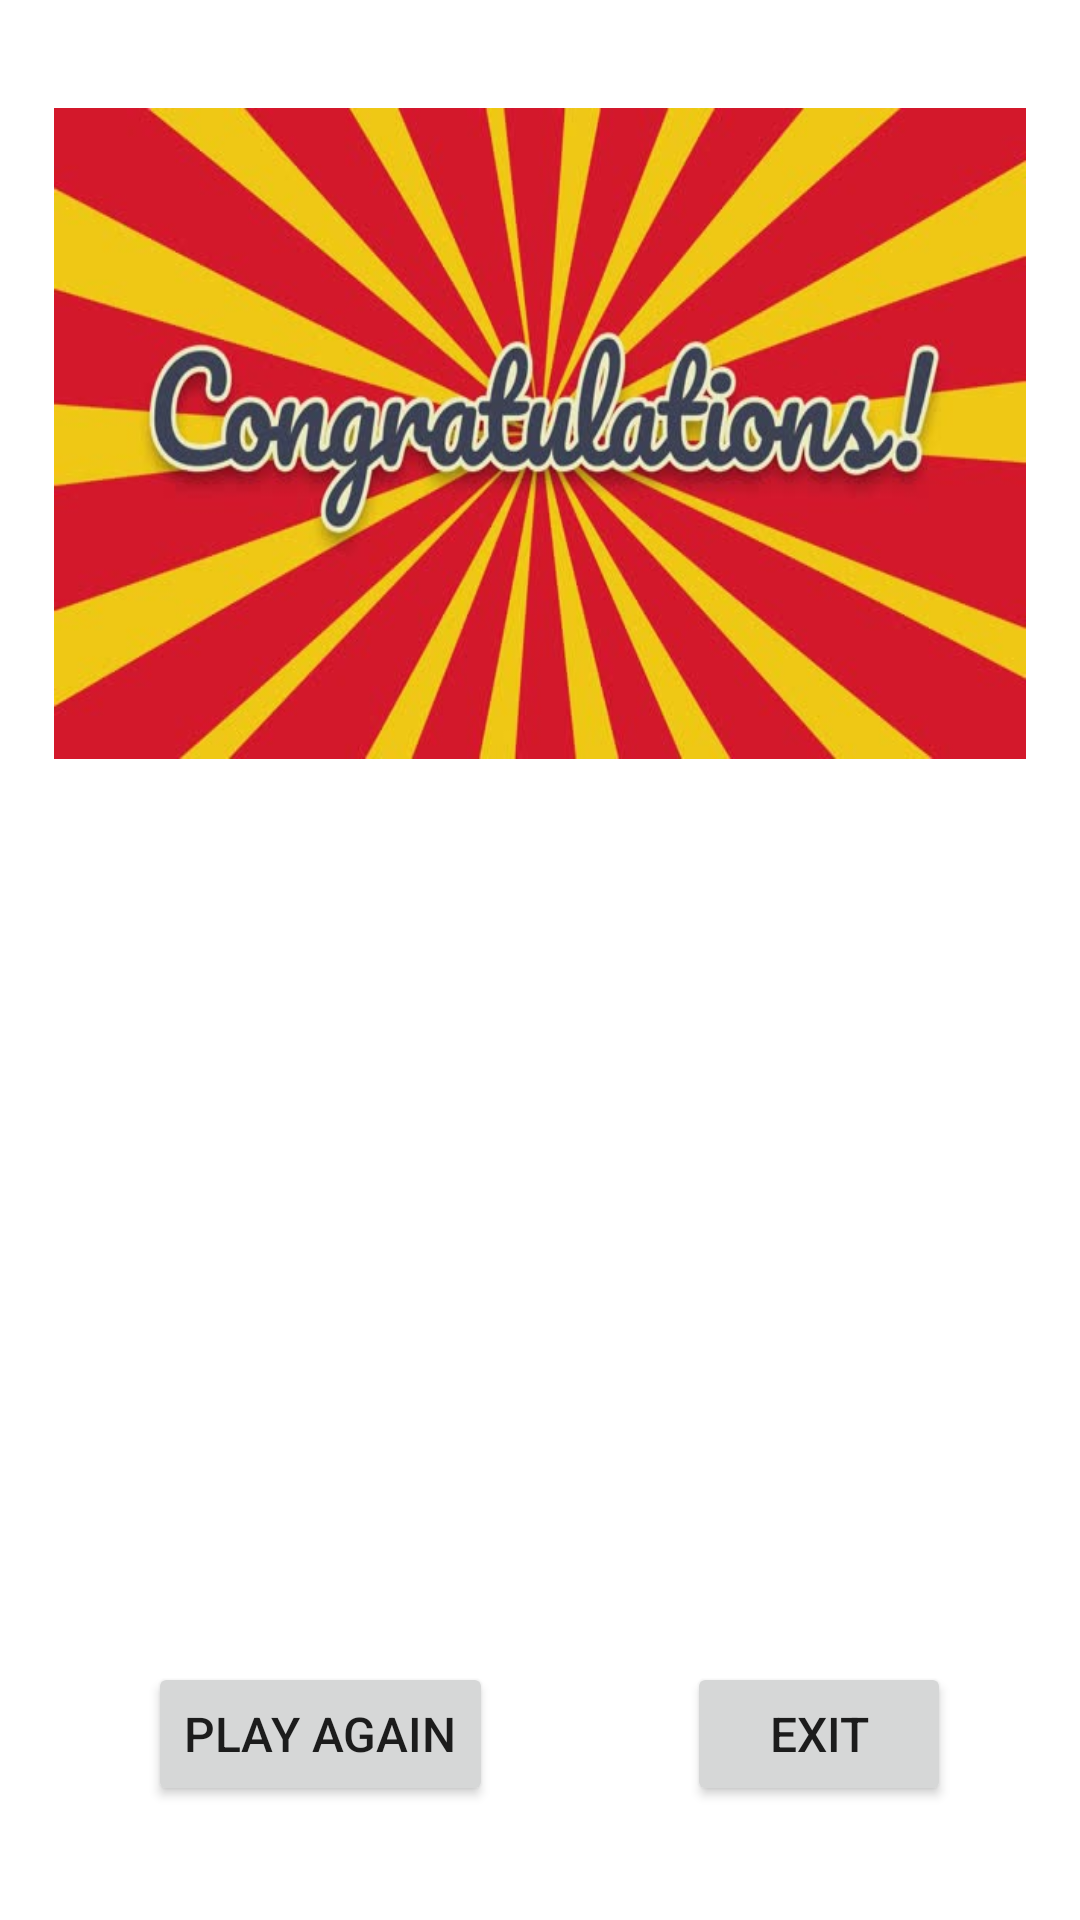

Here is an Android app screen rendered from its layout file. Give the layout XML and the strings, colors and styles it references.
<!-- AndroidManifest.xml: application theme Theme.QuizzGame -->
<!-- res/layout/activity_score_page.xml -->
<?xml version="1.0" encoding="utf-8"?>
<androidx.constraintlayout.widget.ConstraintLayout xmlns:android="http://schemas.android.com/apk/res/android"
    xmlns:app="http://schemas.android.com/apk/res-auto"
    xmlns:tools="http://schemas.android.com/tools"
    android:layout_width="match_parent"
    android:layout_height="match_parent"
    android:background="@drawable/loginpage"
    tools:context=".Score_Page">

    <TextView
        android:id="@+id/wrongScore"
        android:layout_width="wrap_content"
        android:layout_height="wrap_content"
        android:layout_marginTop="32dp"
        android:text="0"
        android:textColor="@color/white"
        android:textSize="24sp"
        app:layout_constraintStart_toStartOf="@+id/correctScore"
        app:layout_constraintTop_toBottomOf="@+id/correctScore" />

    <Button
        android:id="@+id/exit"
        android:layout_width="wrap_content"
        android:layout_height="wrap_content"
        android:layout_marginEnd="43dp"
        android:layout_marginBottom="38dp"
        android:text="Exit"
        android:textSize="16sp"
        app:layout_constraintBottom_toBottomOf="parent"
        app:layout_constraintEnd_toEndOf="parent" />

    <ImageView
        android:id="@+id/imageView5"
        android:layout_width="324dp"
        android:layout_height="217dp"
        android:layout_marginTop="36dp"
        android:scaleType="fitXY"
        app:layout_constraintEnd_toEndOf="parent"
        app:layout_constraintStart_toStartOf="parent"
        app:layout_constraintTop_toTopOf="parent"
        app:srcCompat="@drawable/congo" />

    <TextView
        android:id="@+id/textView5"
        android:layout_width="wrap_content"
        android:layout_height="wrap_content"
        android:layout_marginStart="44dp"
        android:text="Correct Answer:"
        android:textColor="@color/white"
        android:textSize="24sp"
        app:layout_constraintBaseline_toBaselineOf="@+id/correctScore"
        app:layout_constraintStart_toStartOf="parent" />

    <TextView
        android:id="@+id/textView7"
        android:layout_width="wrap_content"
        android:layout_height="wrap_content"
        android:layout_marginStart="44dp"
        android:layout_marginEnd="44dp"
        android:text="Wrong Answer:"
        android:textColor="@color/white"
        android:textSize="24sp"
        app:layout_constraintBaseline_toBaselineOf="@+id/wrongScore"
        app:layout_constraintEnd_toStartOf="@+id/wrongScore"
        app:layout_constraintStart_toStartOf="parent" />

    <Button
        android:id="@+id/playAgain"
        android:layout_width="wrap_content"
        android:layout_height="wrap_content"
        android:layout_marginStart="44dp"
        android:layout_marginEnd="45dp"
        android:layout_marginBottom="38dp"
        android:text="Play again"
        android:textSize="16sp"
        app:layout_constraintBottom_toBottomOf="parent"
        app:layout_constraintEnd_toEndOf="@+id/textView5"
        app:layout_constraintStart_toStartOf="parent" />

    <TextView
        android:id="@+id/correctScore"
        android:layout_width="wrap_content"
        android:layout_height="wrap_content"
        android:layout_marginStart="35dp"
        android:layout_marginTop="75dp"
        android:text="0"
        android:textColor="@color/white"
        android:textSize="24sp"
        app:layout_constraintStart_toEndOf="@+id/textView5"
        app:layout_constraintTop_toBottomOf="@+id/imageView5" />
</androidx.constraintlayout.widget.ConstraintLayout>
<!-- resources referenced by this layout -->
<resources>
  <color name="white">#FFFFFFFF</color>
  <!-- drawable congo: png bitmap (drawable, 41841 bytes) -->
  <style name="Theme.QuizzGame" parent="Theme.MaterialComponents.DayNight.DarkActionBar">
          
          <item name="colorPrimary">@color/purple_500</item>
          <item name="colorPrimaryVariant">@color/purple_700</item>
          <item name="colorOnPrimary">@color/white</item>
          
          <item name="colorSecondary">@color/teal_200</item>
          <item name="colorSecondaryVariant">@color/teal_700</item>
          <item name="colorOnSecondary">#09538D</item>
          
          <item name="android:statusBarColor">?attr/colorPrimaryVariant</item>
          
      </style>
  <color name="purple_500">#FF6200EE</color>
  <color name="purple_700">#FF3700B3</color>
  <color name="teal_200">#FF03DAC5</color>
  <color name="teal_700">#FF018786</color>
</resources>
